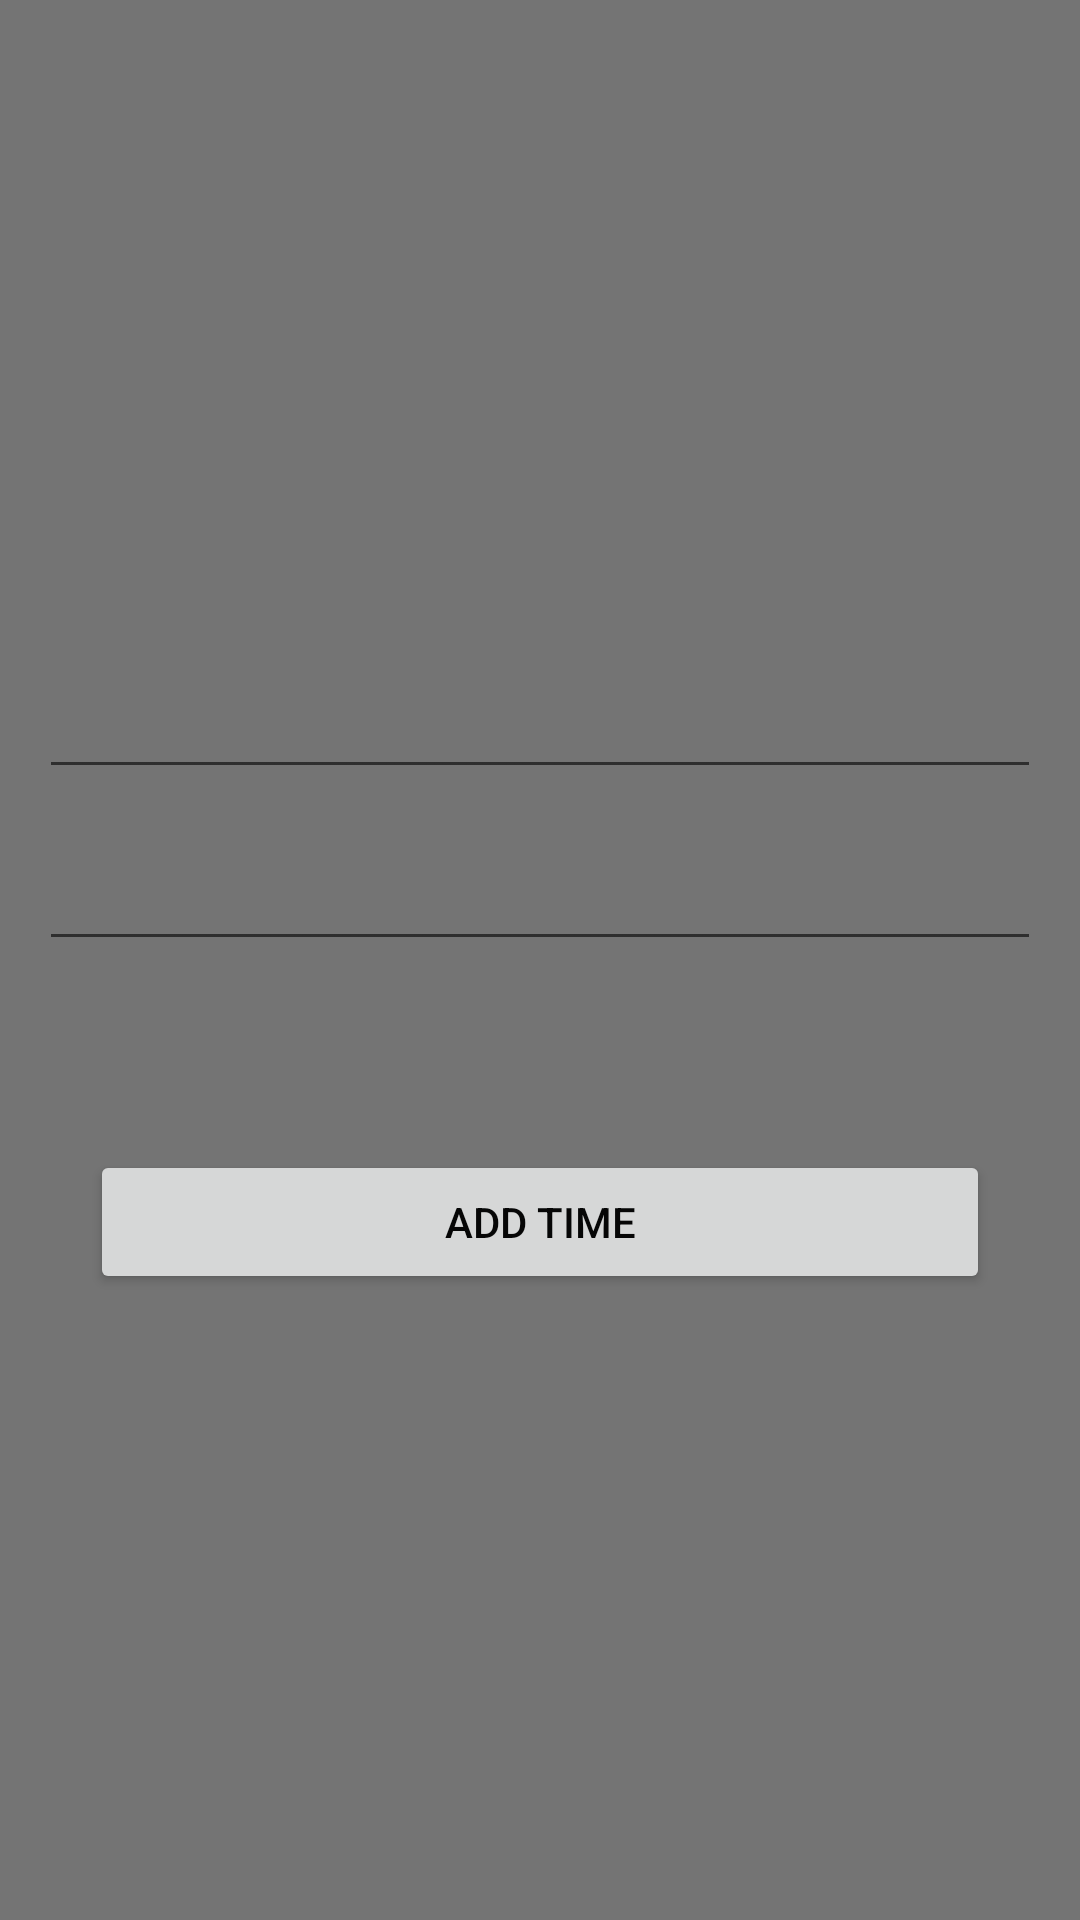

Produce the Android XML layout that renders to this screen, including the resource entries it uses.
<!-- AndroidManifest.xml: application theme AppTheme -->
<!-- res/layout/add_schedule_form.xml -->
<?xml version="1.0" encoding="utf-8"?>
<LinearLayout xmlns:android="http://schemas.android.com/apk/res/android"
    android:orientation="vertical"
    android:layout_width="match_parent"
    android:layout_height="match_parent"
    android:background="#88000000"
    android:gravity="center">

    <View
        android:layout_width="match_parent"
        android:layout_height="50dp"></View>

    <LinearLayout
        android:layout_width="match_parent"
        android:layout_height="wrap_content"
        android:orientation="vertical"
        android:padding="5dp">

        <EditText
            android:id="@+id/date"
            android:layout_width="match_parent"
            android:layout_height="wrap_content"
            android:layout_marginBottom="8dp"
            android:layout_marginEnd="8dp"
            android:layout_marginLeft="8dp"
            android:layout_marginRight="8dp"
            android:layout_marginStart="8dp"
            android:layout_marginTop="8dp"
            android:ems="10"
            android:inputType="date"
            />

        <EditText
            android:id="@+id/time"
            android:layout_width="match_parent"
            android:layout_height="wrap_content"
            android:layout_marginBottom="8dp"
            android:layout_marginEnd="8dp"
            android:layout_marginLeft="8dp"
            android:layout_marginRight="8dp"
            android:layout_marginStart="8dp"
            android:layout_marginTop="8dp"
            android:ems="10"
            android:inputType="datetime"
            />
    </LinearLayout>

    <View
        android:layout_width="match_parent"
        android:layout_height="50dp"></View>

    <Button
        android:id="@+id/addTime"
        android:layout_width="300dp"
        android:layout_height="wrap_content"
        android:text="Add Time"
        android:textColor="#060606"
        android:onClick="addTime"/>

    <View
        android:layout_width="match_parent"
        android:layout_height="50dp"></View>
</LinearLayout>
<!-- resources referenced by this layout -->
<resources>
  <style name="AppTheme" parent="Theme.AppCompat.Light.NoActionBar">
          
          <item name="colorPrimary">@color/colorPrimary</item>
          <item name="colorPrimaryDark">@color/colorPrimaryDark</item>
          <item name="colorAccent">@color/colorAccent</item>
      </style>
  <!-- not gathered from this repository: default colours our renderer supplied (Android Studio template values) -->
  <color name="colorPrimary">#FF6200EE</color>
  <color name="colorPrimaryDark">#FF3700B3</color>
  <color name="colorAccent">#FF03DAC5</color>
</resources>
